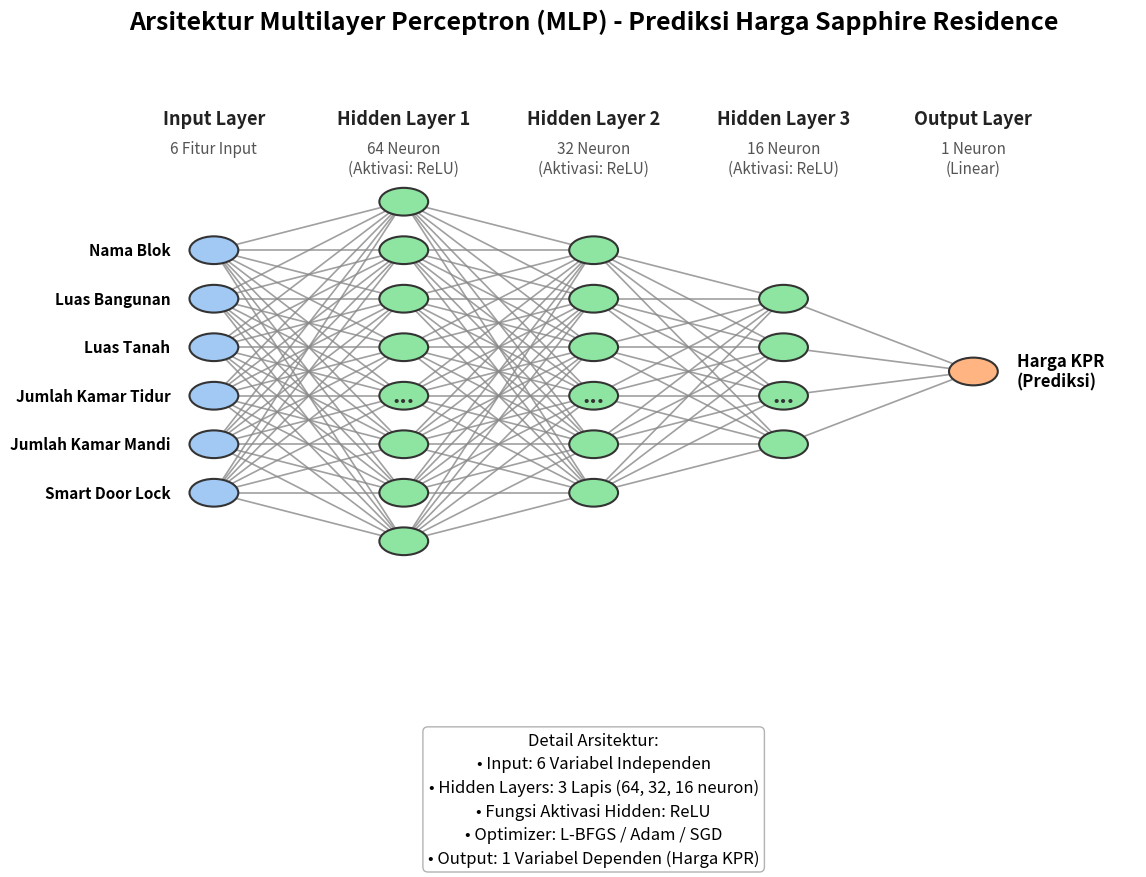

Write the Python code that produced this figure.
import matplotlib.pyplot as plt
import matplotlib.patches as patches

fig, ax = plt.subplots(figsize=(14, 8))
ax.axis('off')

layer_info = [
    {"name": "Input Layer", "nodes": 6, "label": "6 Fitur Input", "details": ['Nama Blok', 'Luas Bangunan', 'Luas Tanah', 'Jumlah Kamar Tidur', 'Jumlah Kamar Mandi', 'Smart Door Lock']},
    {"name": "Hidden Layer 1", "nodes": 8, "label": "64 Neuron\n(Aktivasi: ReLU)", "details": []},
    {"name": "Hidden Layer 2", "nodes": 6, "label": "32 Neuron\n(Aktivasi: ReLU)", "details": []},
    {"name": "Hidden Layer 3", "nodes": 4, "label": "16 Neuron\n(Aktivasi: ReLU)", "details": []},
    {"name": "Output Layer", "nodes": 1, "label": "1 Neuron\n(Linear)", "details": ['Harga KPR\n(Prediksi)']}
]

left, right, bottom, top = 0.15, 0.85, 0.22, 0.85
n_layers = len(layer_info)
h_spacing = (right - left) / float(n_layers - 1)
v_spacing = (top - bottom) / float(max([layer["nodes"] for layer in layer_info]))

node_coords = []

# Draw nodes
for n, layer in enumerate(layer_info):
    layer_size = layer["nodes"]
    layer_top = v_spacing * (layer_size - 1) / 2. + (top + bottom) / 2.
    
    coords = []
    for m in range(layer_size):
        x = n * h_spacing + left
        y = layer_top - m * v_spacing
        
        # Color based on layer type
        if n == 0: color = '#a1c9f4' # Light blue for input
        elif n == n_layers - 1: color = '#ffb482' # Light orange for output
        else: color = '#8de5a1' # Light green for hidden
            
        circle = plt.Circle((x, y), v_spacing / 3.5, color=color, ec='#333333', zorder=4, lw=1.5)
        ax.add_artist(circle)
        coords.append((x, y))
        
        # Add details text if available
        if layer["details"] and m < len(layer["details"]):
            if n == 0:
                ax.text(x - 0.04, y, layer["details"][m], ha='right', va='center', fontsize=11, fontweight='bold', bbox=dict(facecolor='white', alpha=0.7, edgecolor='none', pad=1))
            elif n == n_layers - 1:
                ax.text(x + 0.04, y, layer["details"][m], ha='left', va='center', fontsize=12, fontweight='bold', bbox=dict(facecolor='white', alpha=0.7, edgecolor='none', pad=1))
                
        # Add dots for hidden layers to represent many nodes
        if not layer["details"] and m == layer_size // 2:
            ax.text(x, y, '...', ha='center', va='center', fontsize=16, fontweight='bold', color='#333333', zorder=5)
            
    node_coords.append(coords)
    
    # Layer Titles
    ax.text(n * h_spacing + left, top + 0.08, layer["name"], ha='center', va='bottom', fontsize=13, fontweight='bold', color='#222222')
    ax.text(n * h_spacing + left, top + 0.06, layer["label"], ha='center', va='top', fontsize=11, color='#555555')

# Draw edges
for n in range(n_layers - 1):
    for pt1 in node_coords[n]:
        for pt2 in node_coords[n+1]:
            line = plt.Line2D([pt1[0], pt2[0]], [pt1[1], pt2[1]], c='#888888', alpha=0.8, zorder=1, lw=1.2)
            ax.add_artist(line)

plt.title("Arsitektur Multilayer Perceptron (MLP) - Prediksi Harga Sapphire Residence", fontsize=18, fontweight='bold', pad=40)

# Add Legend or Info Box
info_text = (
    "Detail Arsitektur:\n"
    "• Input: 6 Variabel Independen\n"
    "• Hidden Layers: 3 Lapis (64, 32, 16 neuron)\n"
    "• Fungsi Aktivasi Hidden: ReLU\n"
    "• Optimizer: L-BFGS / Adam / SGD\n"
    "• Output: 1 Variabel Dependen (Harga KPR)"
)
props = dict(boxstyle='round', facecolor='white', alpha=0.9, edgecolor='#aaaaaa')
ax.text(0.5, -0.05, info_text, transform=ax.transAxes, fontsize=12,
        verticalalignment='top', horizontalalignment='center', bbox=props, linespacing=1.5)

# Save image
output_filename = 'Arsitektur_MLP_Sapphire.png'
plt.savefig(output_filename, dpi=300, bbox_inches='tight', facecolor='white')
print(f"Diagram berhasil disimpan sebagai {output_filename}")
